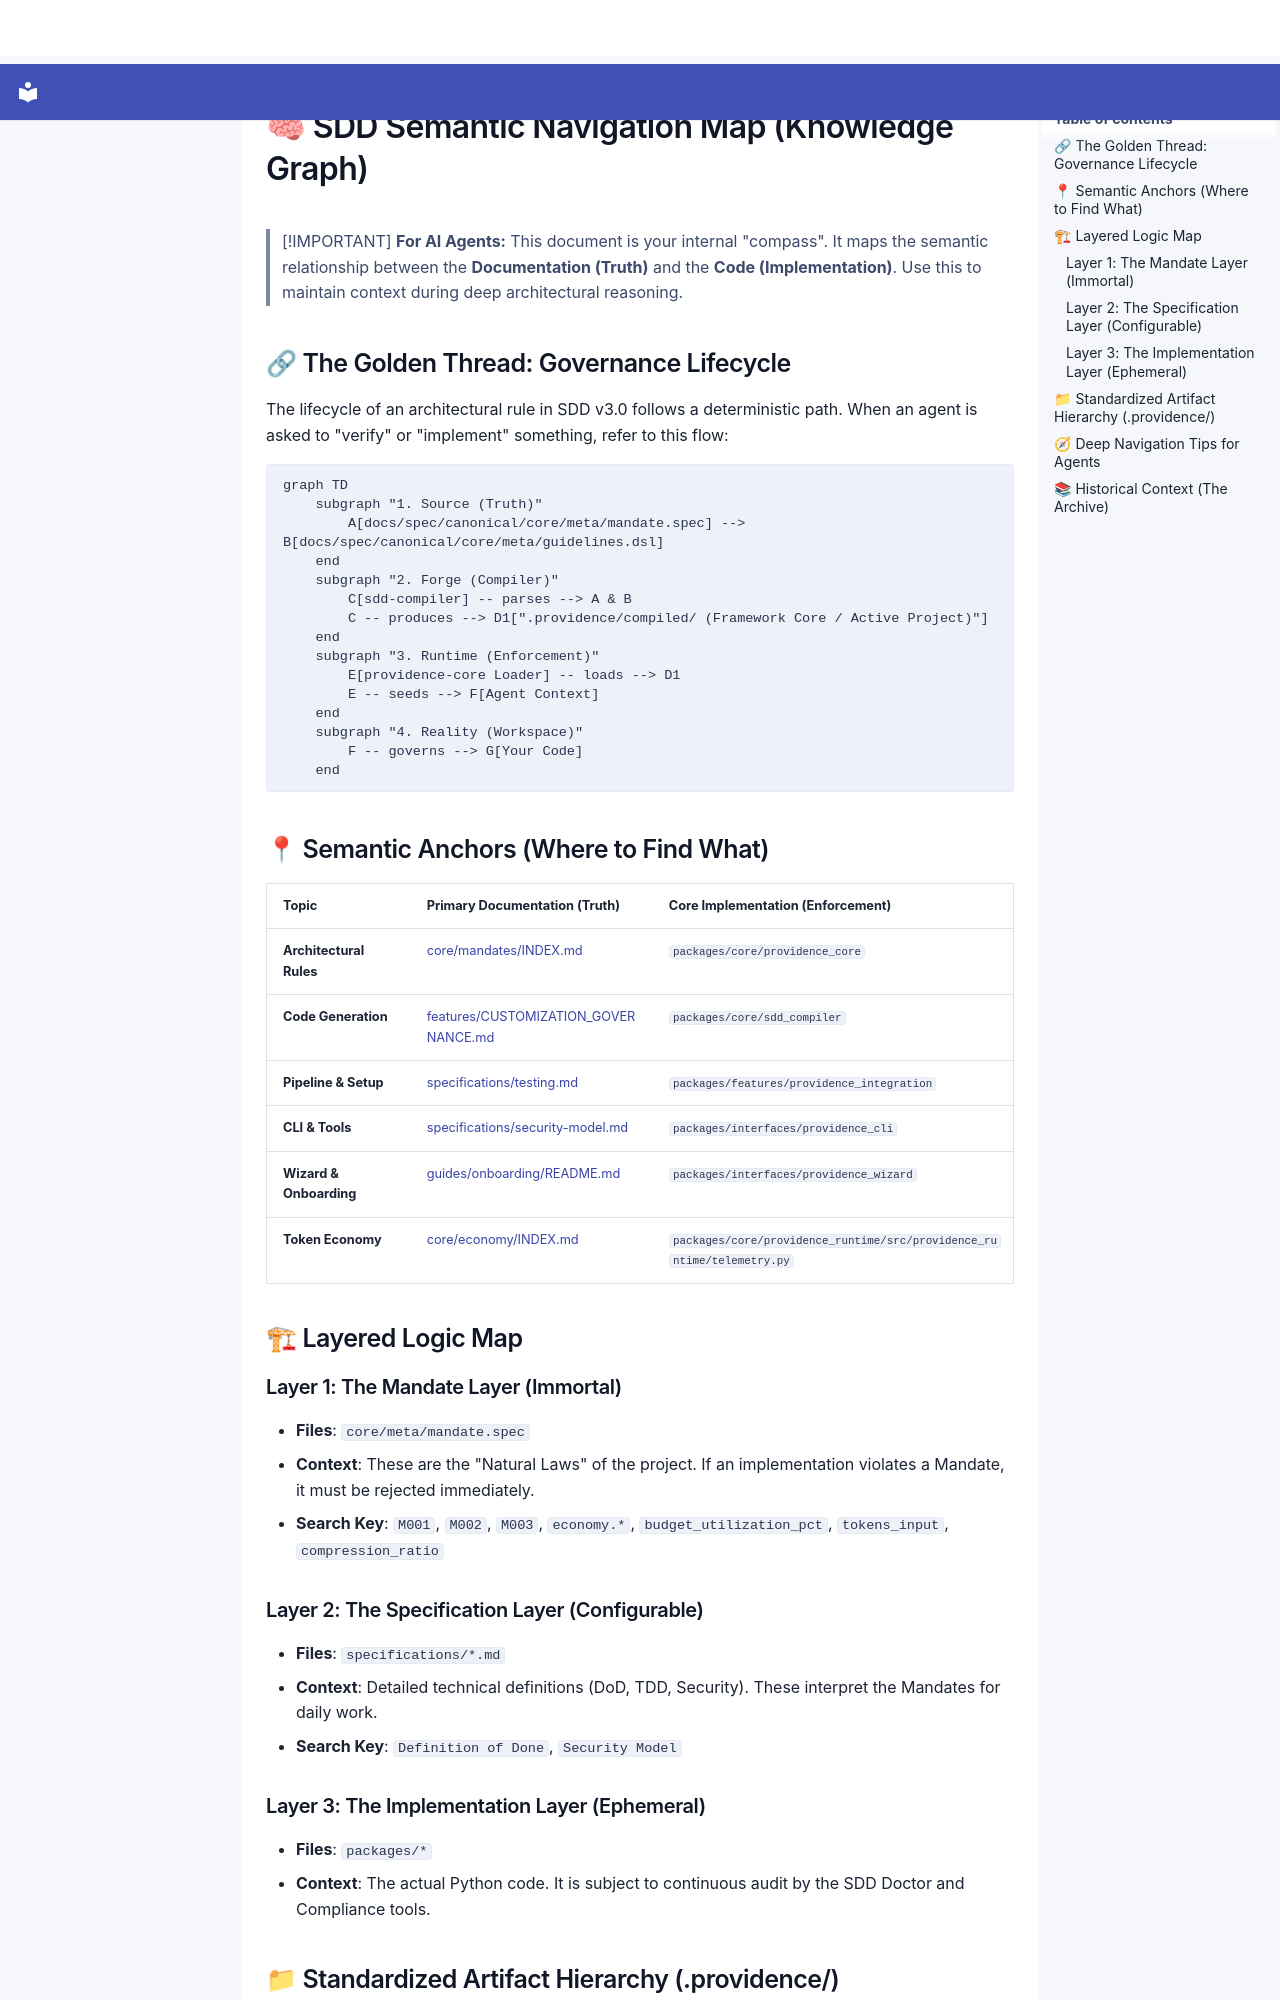

repository: SergioLacerda/providence · page: spec/canonical/SEMANTIC_MAP/index.html · generator: mkdocs

# 🧠 SDD Semantic Navigation Map (Knowledge Graph)

> [!IMPORTANT]
> **For AI Agents:** This document is your internal "compass". It maps the semantic relationship between the **Documentation (Truth)** and the **Code (Implementation)**. Use this to maintain context during deep architectural reasoning.

## 🔗 The Golden Thread: Governance Lifecycle

The lifecycle of an architectural rule in SDD v3.0 follows a deterministic path. When an agent is asked to "verify" or "implement" something, refer to this flow:

```mermaid
graph TD
    subgraph "1. Source (Truth)"
        A[docs/spec/canonical/core/meta/mandate.spec] --> B[docs/spec/canonical/core/meta/guidelines.dsl]
    end
    subgraph "2. Forge (Compiler)"
        C[sdd-compiler] -- parses --> A & B
        C -- produces --> D1[".providence/compiled/ (Framework Core / Active Project)"]
    end
    subgraph "3. Runtime (Enforcement)"
        E[providence-core Loader] -- loads --> D1
        E -- seeds --> F[Agent Context]
    end
    subgraph "4. Reality (Workspace)"
        F -- governs --> G[Your Code]
    end
```

## 📍 Semantic Anchors (Where to Find What)

| Topic | Primary Documentation (Truth) | Core Implementation (Enforcement) |
| :--- | :--- | :--- |
| **Architectural Rules** | [core/mandates/INDEX.md](./core/mandates/INDEX.md) | `packages/core/providence_core` |
| **Code Generation** | [features/CUSTOMIZATION_GOVERNANCE.md](./features/CUSTOMIZATION_GOVERNANCE.md) | `packages/core/sdd_compiler` |
| **Pipeline & Setup** | [specifications/testing.md](./specifications/testing.md) | `packages/features/providence_integration` |
| **CLI & Tools** | [specifications/security-model.md](./specifications/security-model.md) | `packages/interfaces/providence_cli` |
| **Wizard & Onboarding** | [guides/onboarding/README.md](../guides/onboarding/README.md) | `packages/interfaces/providence_wizard` |
| **Token Economy** | [core/economy/INDEX.md](./core/economy/INDEX.md) | `packages/core/providence_runtime/src/providence_runtime/telemetry.py` |

## 🏗 Layered Logic Map

### Layer 1: The Mandate Layer (Immortal)

- **Files**: `core/meta/mandate.spec`
- **Context**: These are the "Natural Laws" of the project. If an implementation violates a Mandate, it must be rejected immediately.
- **Search Key**: `M001`, `M002`, `M003`, `economy.*`, `budget_utilization_pct`, `tokens_input`, `compression_ratio`

### Layer 2: The Specification Layer (Configurable)

- **Files**: `specifications/*.md`
- **Context**: Detailed technical definitions (DoD, TDD, Security). These interpret the Mandates for daily work.
- **Search Key**: `Definition of Done`, `Security Model`

### Layer 3: The Implementation Layer (Ephemeral)

- **Files**: `packages/*`
- **Context**: The actual Python code. It is subject to continuous audit by the SDD Doctor and Compliance tools.
